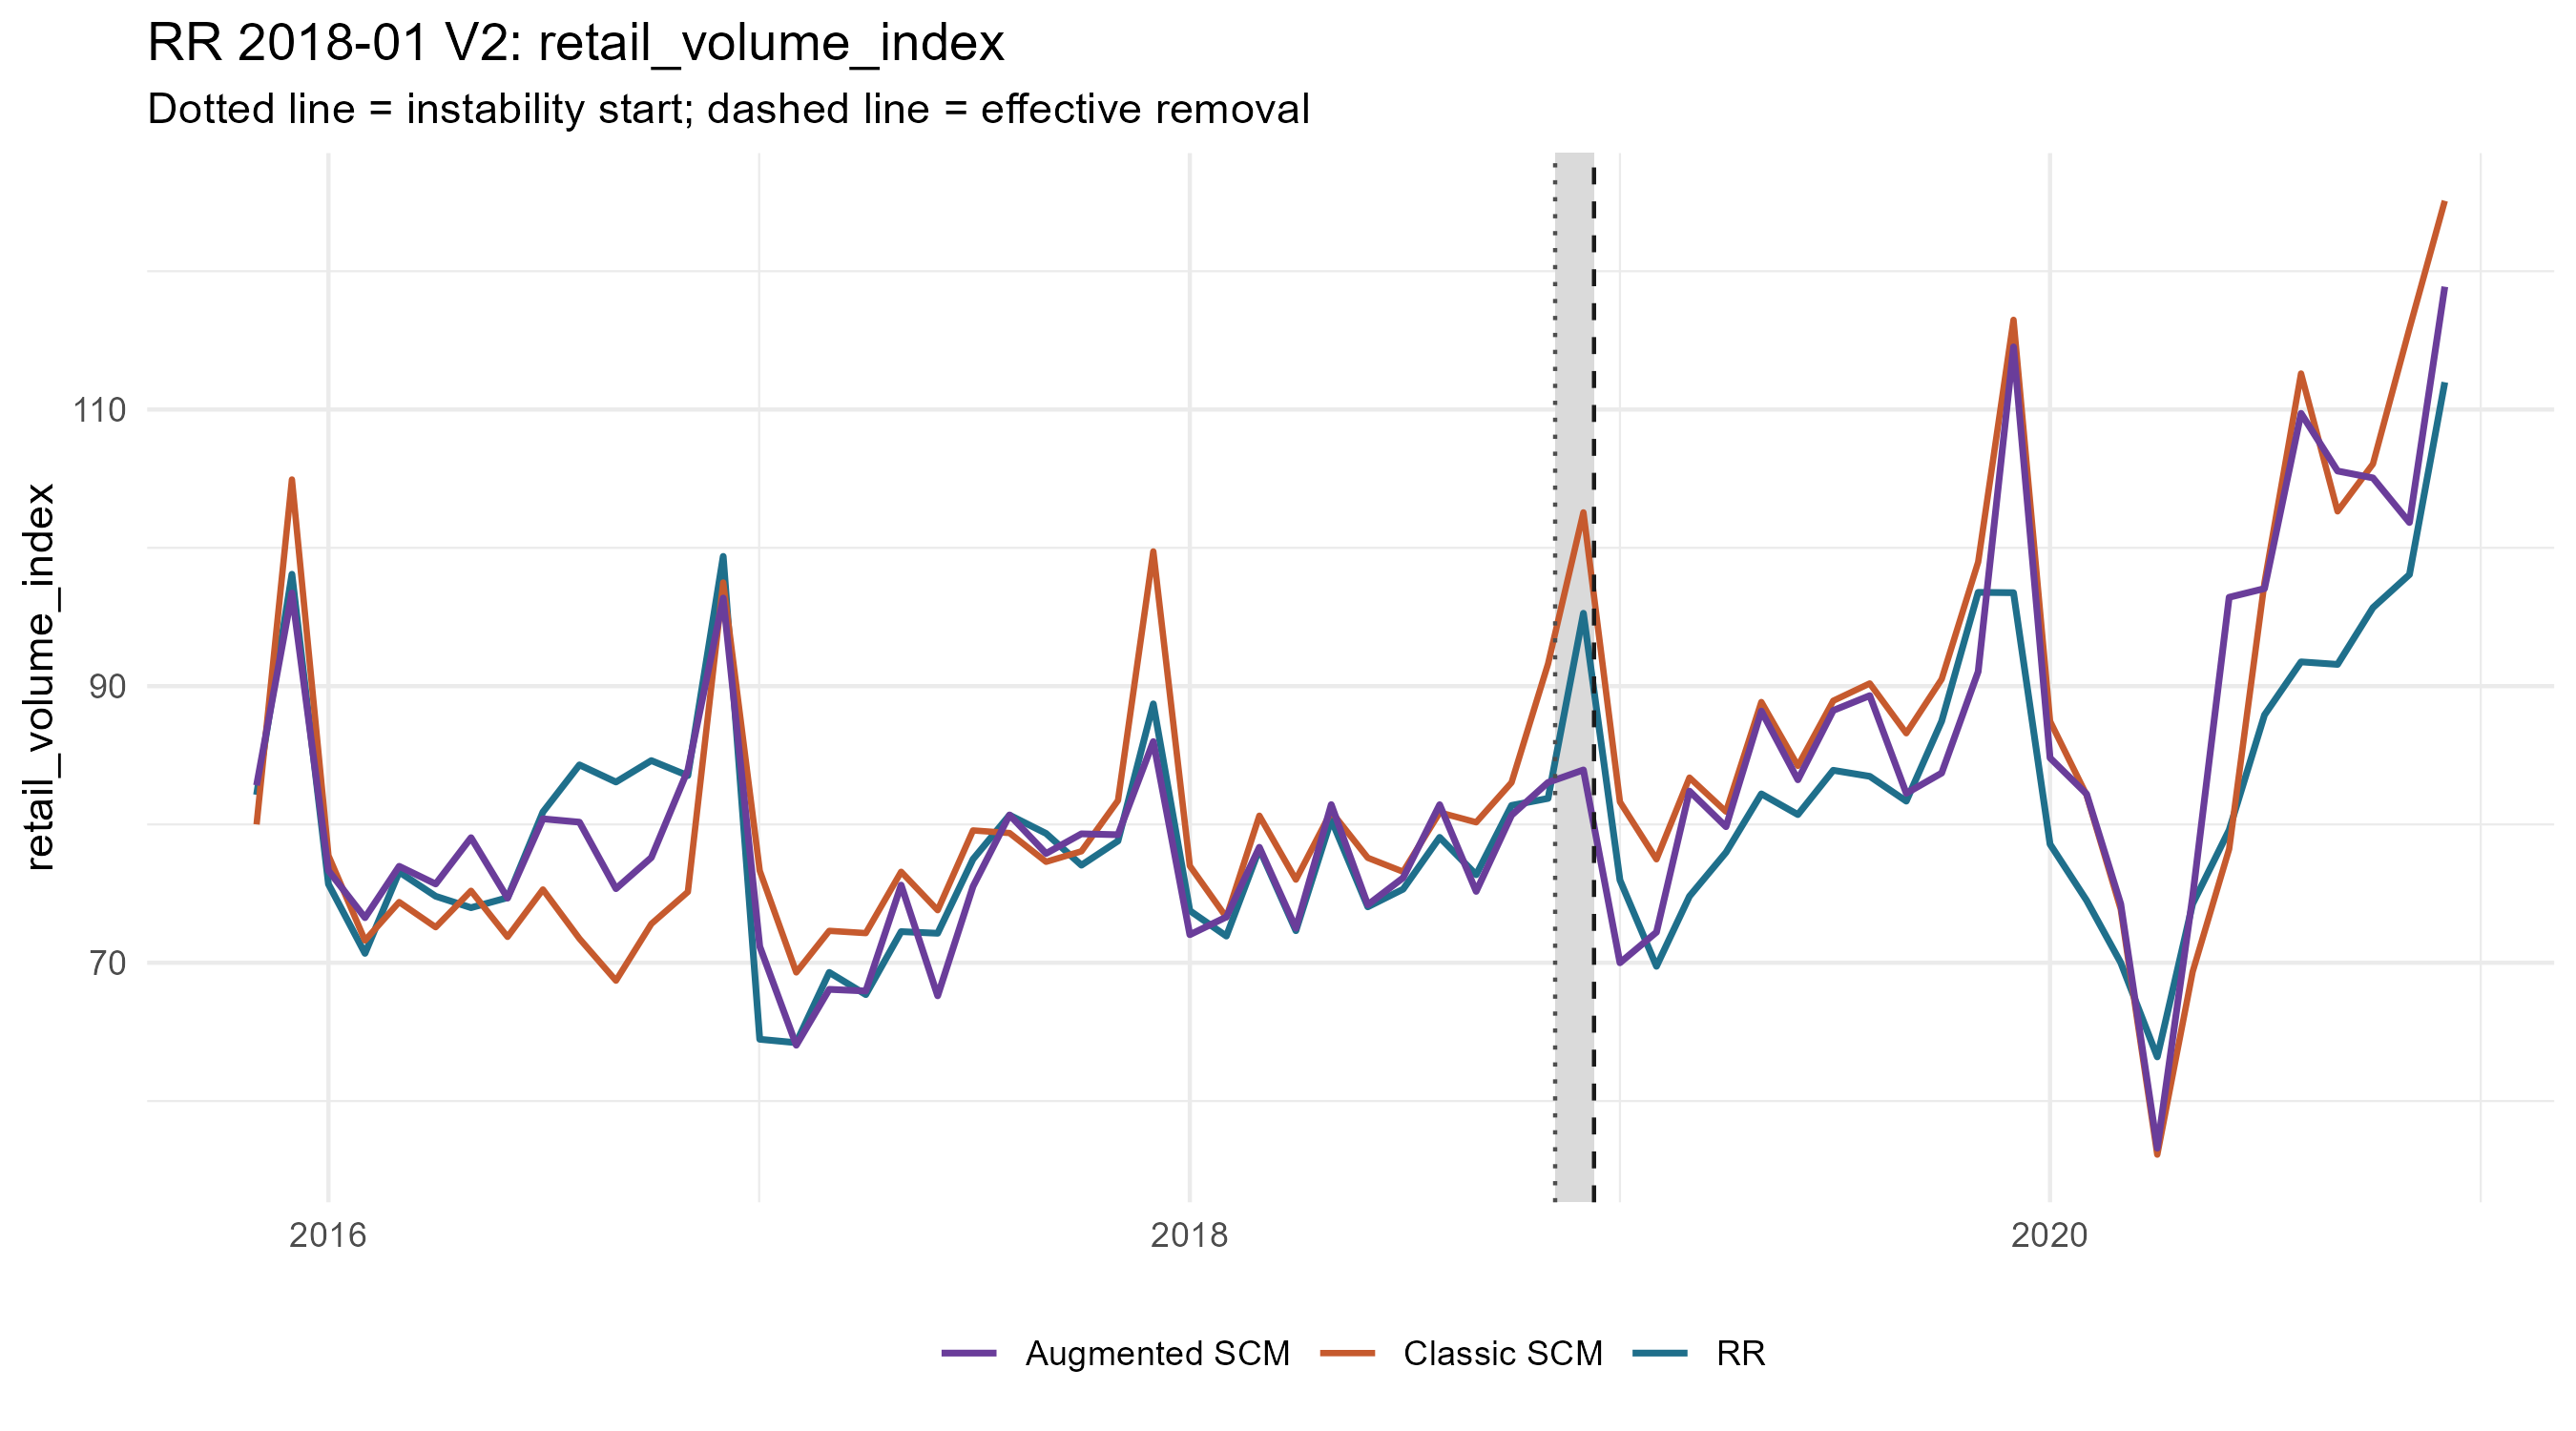

The table this chart was drawn from, first rows:
period_date, analysis_period, treated_value, scm_synthetic_value, augmentation_correction, augmentation_lambda, augmentation_cv_rmse, augmented_synthetic_value, scm_gap, augmented_gap, outcome
2015-11-01, pre, 82.14, 80, 2.826, 1e-4, 0.1193, 82.83, 2.138, -0.688, retail_volume_index
2015-12-01, pre, 98.09, 104.9, -8.208, 0.05569, 0.1445, 96.73, -6.851, 1.357, retail_volume_index
2016-01-01, pre, 75.68, 77.75, -1.086, 1e-4, 0.1184, 76.66, -2.064, -0.9784, retail_volume_index
2016-02-01, pre, 70.68, 71.61, 1.648, 0.651, 0.1541, 73.26, -0.9324, -2.58, retail_volume_index
2016-03-01, pre, 76.56, 74.39, 2.585, 1e-4, 0.1149, 76.97, 2.174, -0.411, retail_volume_index
2016-04-01, pre, 74.81, 72.57, 3.126, 0.651, 0.1521, 75.7, 2.238, -0.8879, retail_volume_index
2016-05-01, pre, 73.98, 75.2, 3.841, 1.314, 0.1095, 79.04, -1.221, -5.062, retail_volume_index
2016-06-01, pre, 74.7, 71.87, 2.803, 1.314, 0.1275, 74.67, 2.834, 0.03047, retail_volume_index
2016-07-01, pre, 80.9, 75.3, 5.109, 0.4582, 0.1193, 80.41, 5.603, 0.494, retail_volume_index
2016-08-01, pre, 84.31, 71.74, 8.423, 0.227, 0.115, 80.16, 12.56, 4.142, retail_volume_index
2016-09-01, pre, 83.07, 68.7, 6.651, 0.4582, 0.1013, 75.36, 14.36, 7.712, retail_volume_index
2016-10-01, pre, 84.62, 72.81, 4.796, 0.227, 0.09562, 77.6, 11.81, 7.012, retail_volume_index
2016-11-01, pre, 83.53, 75.12, 8.816, 1e-4, 0.1854, 83.94, 8.411, -0.4043, retail_volume_index
2016-12-01, pre, 99.38, 97.49, -1.123, 1e-4, 0.1314, 96.37, 1.888, 3.011, retail_volume_index
2017-01-01, pre, 64.47, 76.65, -5.471, 1e-4, 0.1227, 71.18, -12.19, -6.714, retail_volume_index
2017-02-01, pre, 64.22, 69.3, -5.263, 1e-4, 0.1219, 64.04, -5.08, 0.1827, retail_volume_index
2017-03-01, pre, 69.3, 72.31, -4.231, 1e-4, 0.1569, 68.08, -3.005, 1.226, retail_volume_index
2017-04-01, pre, 67.7, 72.14, -4.185, 0.9249, 0.1356, 67.96, -4.447, -0.2613, retail_volume_index
2017-05-01, pre, 72.25, 76.58, -0.9617, 1e-4, 0.1427, 75.61, -4.326, -3.365, retail_volume_index
2017-06-01, pre, 72.13, 73.8, -6.191, 0.05569, 0.09257, 67.61, -1.668, 4.523, retail_volume_index
2017-07-01, pre, 77.49, 79.57, -4.052, 0.01941, 0.1365, 75.51, -2.077, 1.974, retail_volume_index
2017-08-01, pre, 80.67, 79.38, 1.306, 0.3225, 0.1678, 80.68, 1.297, -0.009548, retail_volume_index
2017-09-01, pre, 79.35, 77.3, 0.6013, 0.3225, 0.2064, 77.9, 2.05, 1.449, retail_volume_index
2017-10-01, pre, 77.05, 78.06, 1.262, 0.651, 0.1332, 79.32, -1.005, -2.267, retail_volume_index
2017-11-01, pre, 78.8, 81.73, -2.471, 1e-4, 0.1776, 79.26, -2.925, -0.4538, retail_volume_index
2017-12-01, pre, 88.72, 99.74, -13.75, 1e-4, 0.1292, 85.99, -11.02, 2.725, retail_volume_index
2018-01-01, pre, 73.76, 77, -4.974, 1e-4, 0.1883, 72.03, -3.238, 1.736, retail_volume_index
2018-02-01, pre, 71.93, 73.29, 0.02336, 1e-4, 0.1764, 73.31, -1.359, -1.382, retail_volume_index
2018-03-01, pre, 78.23, 80.63, -2.282, 1e-4, 0.119, 78.35, -2.397, -0.1147, retail_volume_index
2018-04-01, pre, 72.32, 76.01, -3.512, 1e-4, 0.1023, 72.5, -3.693, -0.1817, retail_volume_index
2018-05-01, pre, 80.36, 80.93, 0.5037, 1e-4, 0.141, 81.43, -0.5726, -1.076, retail_volume_index
2018-06-01, pre, 74.04, 77.59, -3.397, 1e-4, 0.1262, 74.19, -3.545, -0.1479, retail_volume_index
2018-07-01, pre, 75.32, 76.58, -0.4412, 0.227, 0.1702, 76.14, -1.262, -0.8212, retail_volume_index
2018-08-01, pre, 79.06, 80.86, 0.5629, 0.227, 0.1365, 81.43, -1.8, -2.363, retail_volume_index
2018-09-01, pre, 76.36, 80.16, -4.998, 1e-4, 0.148, 75.16, -3.794, 1.205, retail_volume_index
2018-10-01, pre, 81.37, 83.03, -2.365, 1e-4, 0.1248, 80.66, -1.656, 0.7091, retail_volume_index
2018-11-01, crisis, 81.88, 91.62, -8.578, 1e-4, 0.2333, 83.04, -9.734, -1.156, retail_volume_index
2018-12-01, crisis, 95.27, 102.6, -18.62, 1e-4, 0.1788, 83.94, -7.295, 11.33, retail_volume_index
2019-01-01, post, 75.98, 81.63, -11.63, 1e-4, 0.5102, 70, -5.654, 5.98, retail_volume_index
2019-02-01, post, 69.74, 77.48, -5.272, 0.651, 0.4078, 72.21, -7.739, -2.467, retail_volume_index
2019-03-01, post, 74.81, 83.39, -0.9754, 0.227, 0.3506, 82.41, -8.58, -7.605, retail_volume_index
2019-04-01, post, 77.98, 80.93, -1.091, 7.609, 0.4325, 79.83, -2.949, -1.858, retail_volume_index
2019-05-01, post, 82.21, 88.85, -0.6529, 15.36, 0.4699, 88.2, -6.641, -5.989, retail_volume_index
2019-06-01, post, 80.71, 84.23, -1.004, 21.83, 0.5683, 83.23, -3.521, -2.517, retail_volume_index
2019-07-01, post, 83.91, 88.94, -0.7, 10.81, 0.5074, 88.24, -5.027, -4.327, retail_volume_index
2019-08-01, post, 83.48, 90.19, -0.8824, 31.01, 0.553, 89.31, -6.717, -5.834, retail_volume_index
2019-09-01, post, 81.68, 86.59, -4.344, 1e-4, 0.3263, 82.25, -4.909, -0.5649, retail_volume_index
2019-10-01, post, 87.46, 90.5, -6.786, 1e-4, 0.4202, 83.71, -3.036, 3.75, retail_volume_index
2019-11-01, post, 96.78, 98.97, -7.924, 0.07912, 0.5304, 91.05, -2.196, 5.728, retail_volume_index
2019-12-01, post, 96.75, 116.5, -1.957, 88.95, 0.6777, 114.5, -19.73, -17.77, retail_volume_index
2020-01-01, post, 78.57, 87.46, -2.655, 31.01, 0.5393, 84.81, -8.893, -6.238, retail_volume_index
2020-02-01, post, 74.51, 82.12, 0.08189, 15.36, 0.5879, 82.2, -7.614, -7.696, retail_volume_index
2020-03-01, post, 70, 73.87, 0.3775, 62.61, 0.7775, 74.25, -3.868, -4.245, retail_volume_index
2020-04-01, post, 63.19, 56.13, 0.4667, 31.01, 0.8309, 56.59, 7.066, 6.599, retail_volume_index
2020-05-01, post, 74.26, 69.34, 5.451, 5.356, 0.7599, 74.79, 4.915, -0.5362, retail_volume_index
2020-06-01, post, 79.6, 78.22, 18.2, 1e-4, 0.7711, 96.42, 1.374, -16.83, retail_volume_index
2020-07-01, post, 87.92, 97.5, -0.4417, 44.06, 0.9469, 97.05, -9.581, -9.139, retail_volume_index
2020-08-01, post, 91.75, 112.6, -2.879, 10.81, 0.8095, 109.7, -20.85, -17.97, retail_volume_index
2020-09-01, post, 91.57, 102.6, 2.919, 0.05569, 0.6375, 105.6, -11.06, -13.98, retail_volume_index
2020-10-01, post, 95.67, 106.1, -1.005, 31.01, 0.7082, 105.1, -10.39, -9.384, retail_volume_index
... 2 more rows
